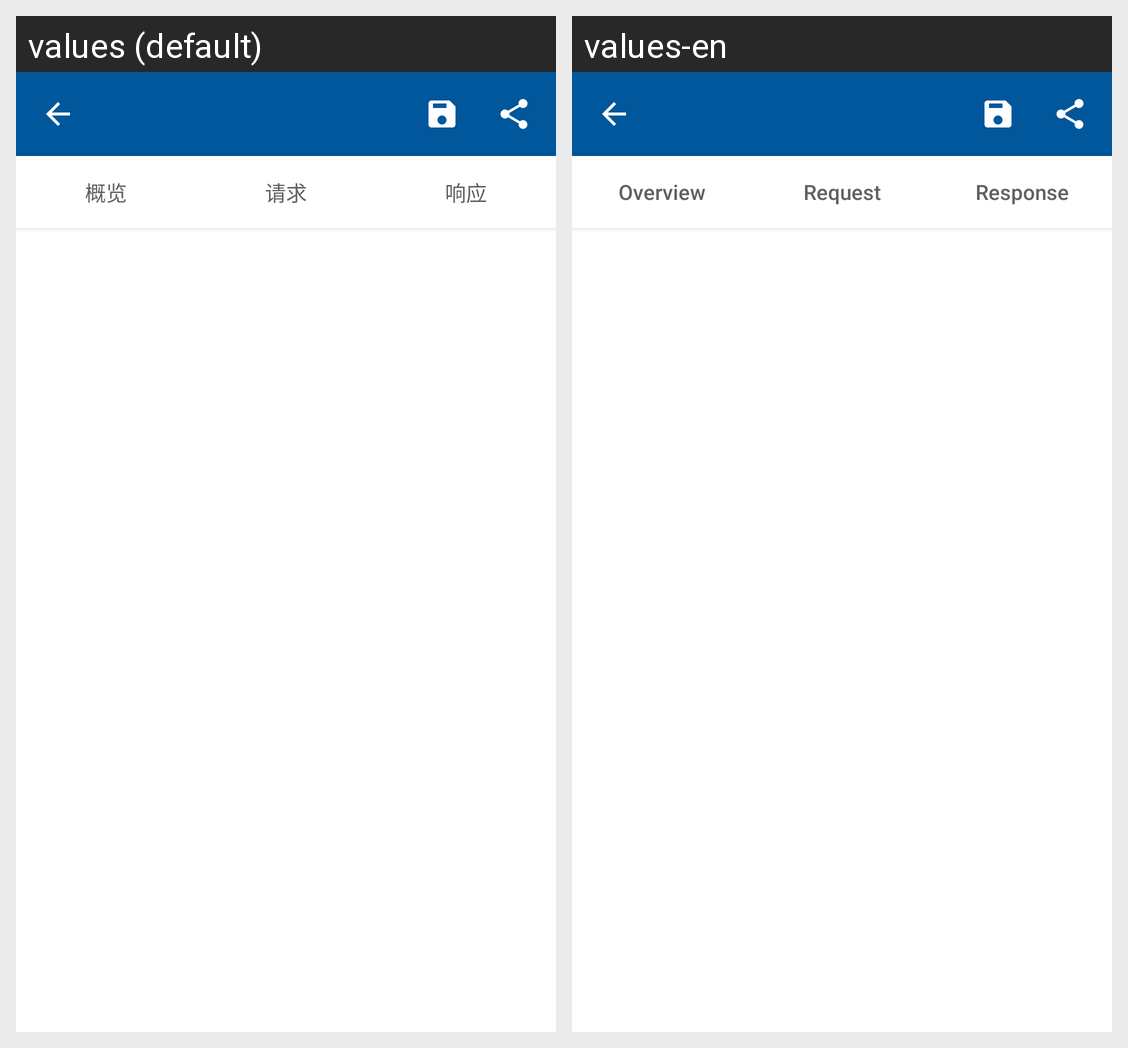

The Android screen above is rendered under two locales of the same app. Produce the string resources it draws, with the default and per-locale values.
Android screen res/layout/inspector_detail_activity.xml rendered under 2 locales, left to right: values (default), values-en. Device: Nexus 5 (rendered at 1080×1920; each locale shown at half size, 540×960, under a caption strip naming it); theme Theme.MaterialComponents.DayNight.NoActionBar.
Strings drawn on this screen, with the default value and each locale's value (text and hints the layout hard-codes, and strings that could not be matched under every locale, appear in the picture but are not listed):

inspector_overview
  values: 概览
  values-en: Overview

inspector_request
  values: 请求
  values-en: Request

inspector_response
  values: 响应
  values-en: Response
